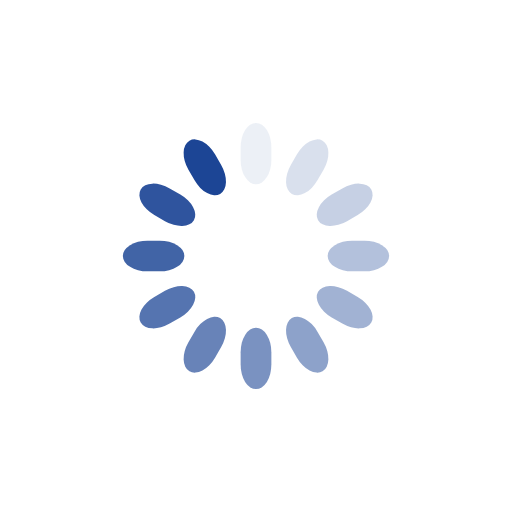
t = 0.00 s
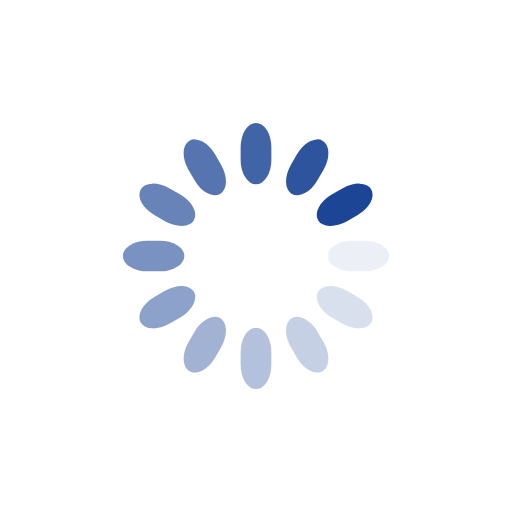
t = 0.25 s
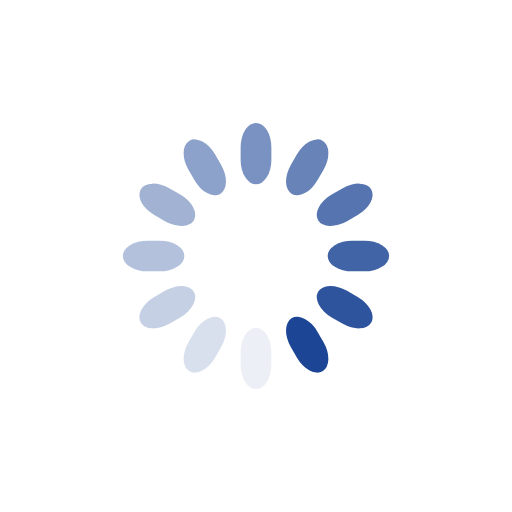
t = 0.50 s
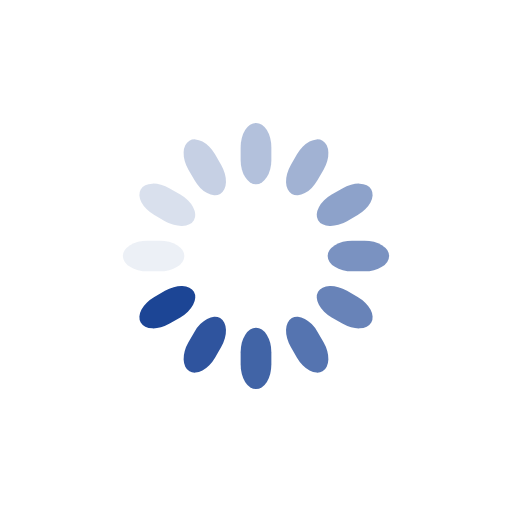
t = 0.75 s

The animated SVG that drew these frames (rendered in a browser with its animation timeline set to each time). Animation: 12 SMIL elements (animate=12); one cycle of 1.00 s, repeats indefinitely.

<svg class="lds-spinner" width="200px"  height="200px"  xmlns="http://www.w3.org/2000/svg" xmlns:xlink="http://www.w3.org/1999/xlink" viewBox="0 0 100 100" preserveAspectRatio="xMidYMid" style="background: none;"><g transform="rotate(0 50 50)">
  <rect x="47" y="24" rx="9.4" ry="4.8" width="6" height="12" fill="#1c4595">
    <animate attributeName="opacity" values="1;0" keyTimes="0;1" dur="1s" begin="-0.9166666666666666s" repeatCount="indefinite"></animate>
  </rect>
</g><g transform="rotate(30 50 50)">
  <rect x="47" y="24" rx="9.4" ry="4.8" width="6" height="12" fill="#1c4595">
    <animate attributeName="opacity" values="1;0" keyTimes="0;1" dur="1s" begin="-0.8333333333333334s" repeatCount="indefinite"></animate>
  </rect>
</g><g transform="rotate(60 50 50)">
  <rect x="47" y="24" rx="9.4" ry="4.8" width="6" height="12" fill="#1c4595">
    <animate attributeName="opacity" values="1;0" keyTimes="0;1" dur="1s" begin="-0.75s" repeatCount="indefinite"></animate>
  </rect>
</g><g transform="rotate(90 50 50)">
  <rect x="47" y="24" rx="9.4" ry="4.8" width="6" height="12" fill="#1c4595">
    <animate attributeName="opacity" values="1;0" keyTimes="0;1" dur="1s" begin="-0.6666666666666666s" repeatCount="indefinite"></animate>
  </rect>
</g><g transform="rotate(120 50 50)">
  <rect x="47" y="24" rx="9.4" ry="4.8" width="6" height="12" fill="#1c4595">
    <animate attributeName="opacity" values="1;0" keyTimes="0;1" dur="1s" begin="-0.5833333333333334s" repeatCount="indefinite"></animate>
  </rect>
</g><g transform="rotate(150 50 50)">
  <rect x="47" y="24" rx="9.4" ry="4.8" width="6" height="12" fill="#1c4595">
    <animate attributeName="opacity" values="1;0" keyTimes="0;1" dur="1s" begin="-0.5s" repeatCount="indefinite"></animate>
  </rect>
</g><g transform="rotate(180 50 50)">
  <rect x="47" y="24" rx="9.4" ry="4.8" width="6" height="12" fill="#1c4595">
    <animate attributeName="opacity" values="1;0" keyTimes="0;1" dur="1s" begin="-0.4166666666666667s" repeatCount="indefinite"></animate>
  </rect>
</g><g transform="rotate(210 50 50)">
  <rect x="47" y="24" rx="9.4" ry="4.8" width="6" height="12" fill="#1c4595">
    <animate attributeName="opacity" values="1;0" keyTimes="0;1" dur="1s" begin="-0.3333333333333333s" repeatCount="indefinite"></animate>
  </rect>
</g><g transform="rotate(240 50 50)">
  <rect x="47" y="24" rx="9.4" ry="4.8" width="6" height="12" fill="#1c4595">
    <animate attributeName="opacity" values="1;0" keyTimes="0;1" dur="1s" begin="-0.25s" repeatCount="indefinite"></animate>
  </rect>
</g><g transform="rotate(270 50 50)">
  <rect x="47" y="24" rx="9.4" ry="4.8" width="6" height="12" fill="#1c4595">
    <animate attributeName="opacity" values="1;0" keyTimes="0;1" dur="1s" begin="-0.16666666666666666s" repeatCount="indefinite"></animate>
  </rect>
</g><g transform="rotate(300 50 50)">
  <rect x="47" y="24" rx="9.4" ry="4.8" width="6" height="12" fill="#1c4595">
    <animate attributeName="opacity" values="1;0" keyTimes="0;1" dur="1s" begin="-0.08333333333333333s" repeatCount="indefinite"></animate>
  </rect>
</g><g transform="rotate(330 50 50)">
  <rect x="47" y="24" rx="9.4" ry="4.8" width="6" height="12" fill="#1c4595">
    <animate attributeName="opacity" values="1;0" keyTimes="0;1" dur="1s" begin="0s" repeatCount="indefinite"></animate>
  </rect>
</g></svg>